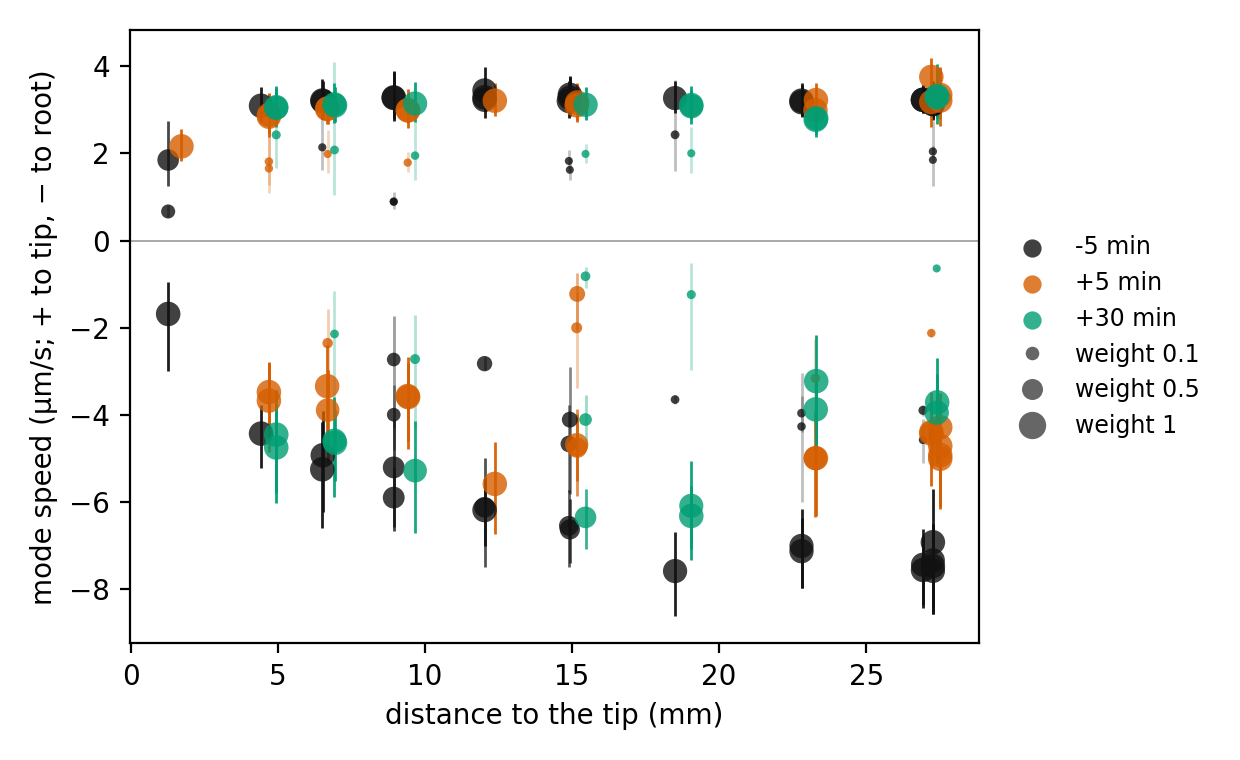

The table this chart was drawn from, first rows:
run_path, edge, window, d_mm, side, n, weight, mode, log_sd
x_21_113_y_n4_301/20250107_154010, 3_1_0, -5 min, 27.52, 1, 150, 1, 3.25, 0.119
x_21_113_y_n4_301/20250107_154010, 3_1_0, -5 min, 27.52, -1, 96, 0.01932, -4.586, 0.1312
x_21_113_y_n4_301/20250107_154010, 3_1_0, -5 min, 27.52, -1, 96, 0.9807, -7.588, 0.1219
x_21_113_y_n4_301/20250107_154021, 3_0_0, -5 min, 27.52, 1, 218, 1, 3.223, 0.1101
x_21_113_y_n4_301/20250107_154021, 3_0_0, -5 min, 27.52, -1, 108, 1, -7.478, 0.1372
x_20_825_y_n5_325/20250107_160129, 3_0_0, +5 min, 27.52, -1, 235, 1, -4.931, 0.2232
x_20_825_y_n5_325/20250107_160149, 3_1_0, +5 min, 27.52, 1, 61, 1, 3.345, 0.1779
x_20_825_y_n5_325/20250107_160149, 3_1_0, +5 min, 27.52, -1, 242, 1, -5.013, 0.1995
x_21_113_y_n4_301/20250107_154010, 1_2_0, -5 min, 27.52, 1, 150, 0.01131, 2.046, 0.06243
x_21_113_y_n4_301/20250107_154010, 1_2_0, -5 min, 27.52, 1, 150, 0.9887, 3.131, 0.1101
x_21_113_y_n4_301/20250107_154010, 1_2_0, -5 min, 27.52, -1, 51, 0.04496, -4.451, 0.08362
x_21_113_y_n4_301/20250107_154010, 1_2_0, -5 min, 27.52, -1, 51, 0.955, -7.345, 0.1201
x_21_113_y_n4_301/20250107_154021, 0_1_0, -5 min, 27.52, 1, 207, 0.004856, 1.851, 0.3969
x_21_113_y_n4_301/20250107_154021, 0_1_0, -5 min, 27.52, 1, 207, 0.9951, 3.141, 0.128
x_21_113_y_n4_301/20250107_154021, 0_1_0, -5 min, 27.52, -1, 81, 1, -6.932, 0.1941
x_20_825_y_n5_325/20250107_160129, 0_1_0, +5 min, 27.52, -1, 188, 1, -4.291, 0.2033
x_20_825_y_n5_325/20250107_160149, 1_2_0, +5 min, 27.52, 1, 20, 1, 3.214, 0.2033
x_20_825_y_n5_325/20250107_160149, 1_2_0, +5 min, 27.52, -1, 236, 1, -4.72, 0.2189
x_20_876_y_n5_57/20250107_160212, 1_0_0, +5 min, 27.21, 1, 46, 1, 3.183, 0.1954
x_20_876_y_n5_57/20250107_160212, 1_0_0, +5 min, 27.21, -1, 184, 1, -4.437, 0.2404
x_20_876_y_n5_57/20250107_160223, 1_0_0, +5 min, 27.21, 1, 9, 1, 3.758, 0.1101
x_20_876_y_n5_57/20250107_160223, 1_0_0, +5 min, 27.21, -1, 83, 0.02109, -2.127, 0.04246
x_20_876_y_n5_57/20250107_160223, 1_0_0, +5 min, 27.21, -1, 83, 0.9789, -4.395, 0.1632
x_21_205_y_n4_567/20250107_153928, 1_0_0, -5 min, 27.18, 1, 73, 1, 3.232, 0.1019
x_21_205_y_n4_567/20250107_153928, 1_0_0, -5 min, 27.18, -1, 55, 0.03935, -3.901, 0.03013
x_21_205_y_n4_567/20250107_153928, 1_0_0, -5 min, 27.18, -1, 55, 0.9606, -7.447, 0.1159
x_21_205_y_n4_567/20250107_153941, 1_0_0, -5 min, 27.18, 1, 77, 1, 3.232, 0.1017
x_21_205_y_n4_567/20250107_153941, 1_0_0, -5 min, 27.18, -1, 84, 0.01636, -4.581, 0.1088
x_21_205_y_n4_567/20250107_153941, 1_0_0, -5 min, 27.18, -1, 84, 0.9836, -7.569, 0.108
x_20_855_y_n5_631/20250107_165136, 1_0_0, +30 min, 27.16, 1, 9, 1, 3.32, 0.1681
x_20_855_y_n5_631/20250107_165136, 1_0_0, +30 min, 27.16, -1, 28, 1, -3.718, 0.3212
x_20_855_y_n5_631/20250107_165147, 1_0_0, +30 min, 27.15, 1, 12, 1, 3.284, 0.2079
x_20_855_y_n5_631/20250107_165147, 1_0_0, +30 min, 27.15, -1, 55, 0.008627, -0.6417, 0.05763
x_20_855_y_n5_631/20250107_165147, 1_0_0, +30 min, 27.15, -1, 55, 0.9914, -3.955, 0.2535
x_22_056_y_n8_805/20250107_160614, 2_3_0, +5 min, 23.27, 1, 12, 1, 2.991, 0.07796
x_22_056_y_n8_805/20250107_160614, 2_3_0, +5 min, 23.27, -1, 329, 0.06163, -3.167, 0.339
x_22_056_y_n8_805/20250107_160614, 2_3_0, +5 min, 23.27, -1, 329, 0.9384, -4.999, 0.2379
x_22_056_y_n8_805/20250107_160631, 0_1_0, +5 min, 23.29, 1, 5, 1, 3.225, 0.1132
x_22_056_y_n8_805/20250107_160631, 0_1_0, +5 min, 23.29, -1, 210, 1, -5.001, 0.2347
x_22_476_y_n7_999/20250107_153648, 1_0_0, -5 min, 23.05, 1, 111, 1, 3.178, 0.1168
x_22_476_y_n7_999/20250107_153648, 1_0_0, -5 min, 23.05, -1, 168, 0.02202, -4.273, 0.3414
x_22_476_y_n7_999/20250107_153648, 1_0_0, -5 min, 23.05, -1, 168, 0.978, -7.137, 0.1122
x_22_476_y_n7_999/20250107_153712, 1_0_0, -5 min, 23.05, 1, 128, 1, 3.213, 0.1157
x_22_476_y_n7_999/20250107_153712, 1_0_0, -5 min, 23.05, -1, 190, 0.02627, -3.966, 0.102
x_22_476_y_n7_999/20250107_153712, 1_0_0, -5 min, 23.05, -1, 190, 0.9737, -7.015, 0.1292
x_22_115_y_n8_99/20250107_164937, 1_0_0, +30 min, 23.05, 1, 67, 1, 2.806, 0.1331
x_22_115_y_n8_99/20250107_164937, 1_0_0, +30 min, 23.05, -1, 6, 1, -3.23, 0.3967
x_22_115_y_n8_99/20250107_164948, 2_0_0, +30 min, 23.03, 1, 57, 1, 2.773, 0.1496
x_22_115_y_n8_99/20250107_164948, 2_0_0, +30 min, 23.03, -1, 6, 1, -3.88, 0.1787
x_23_334_y_n12_604/20250107_164807, 1_0_0, +30 min, 18.8, 1, 308, 0.009346, 2.003, 0.2621
x_23_334_y_n12_604/20250107_164807, 1_0_0, +30 min, 18.8, 1, 308, 0.9907, 3.083, 0.1416
x_23_334_y_n12_604/20250107_164807, 1_0_0, +30 min, 18.8, -1, 67, 0.03957, -1.242, 0.871
x_23_334_y_n12_604/20250107_164807, 1_0_0, +30 min, 18.8, -1, 67, 0.9604, -6.093, 0.1861
x_23_334_y_n12_604/20250107_164833, 1_0_0, +30 min, 18.8, 1, 145, 1, 3.113, 0.1074
x_23_334_y_n12_604/20250107_164833, 1_0_0, +30 min, 18.8, -1, 5, 1, -6.326, 0.113
x_23_879_y_n11_562/20250107_153415, 1_0_0, -5 min, 18.75, 1, 321, 0.02921, 2.429, 0.4194
x_23_879_y_n11_562/20250107_153415, 1_0_0, -5 min, 18.75, 1, 321, 0.9708, 3.272, 0.1103
x_23_879_y_n11_562/20250107_153415, 1_0_0, -5 min, 18.75, -1, 30, 0.02641, -3.654, 0.03
x_23_879_y_n11_562/20250107_153415, 1_0_0, -5 min, 18.75, -1, 30, 0.9736, -7.593, 0.1263
x_24_021_y_n15_686/20250107_164521, 1_0_0, +30 min, 15.21, 1, 310, 0.008235, 1.989, 0.1065
... 78 more rows
